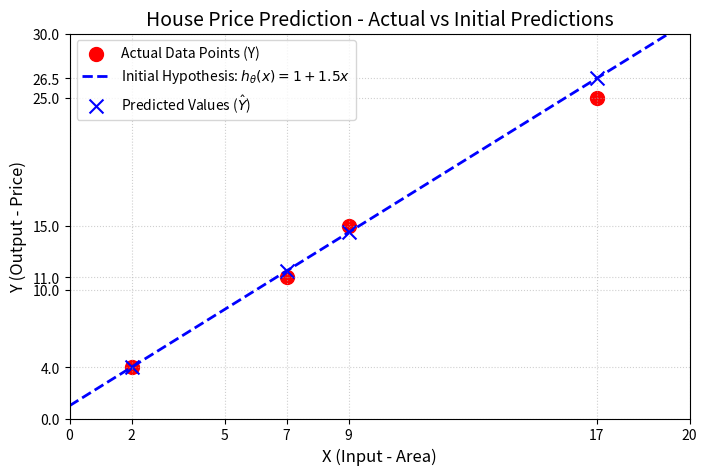
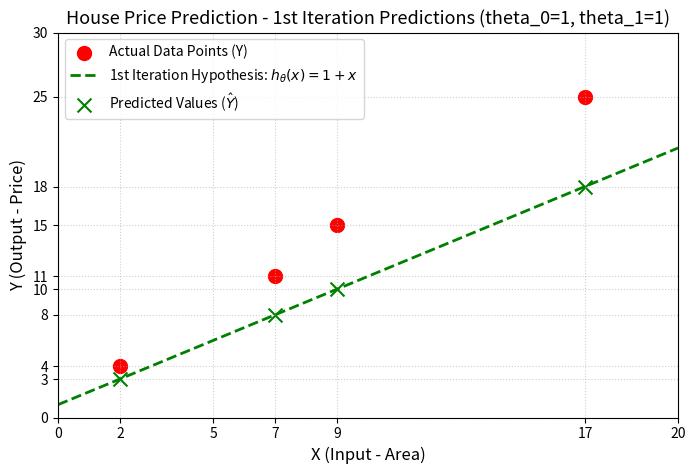
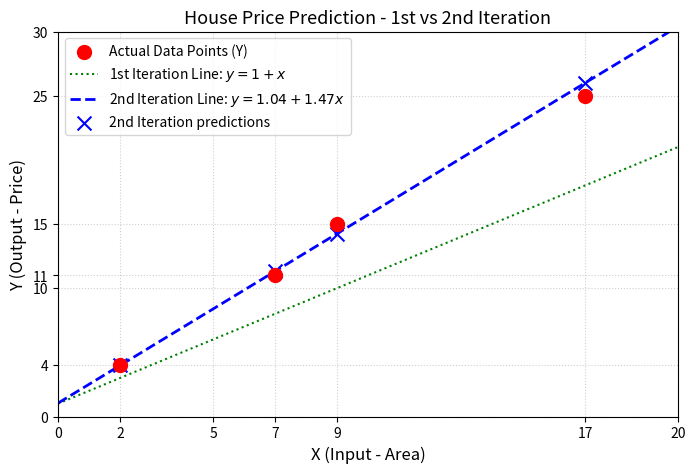
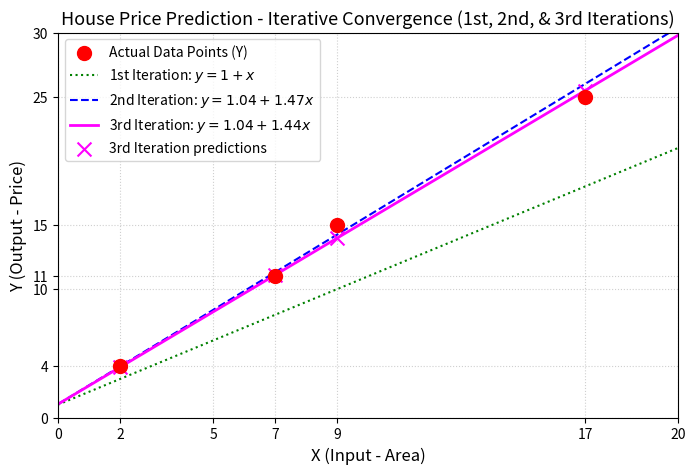

These figures' Python source, in order:
import matplotlib.pyplot as plt
import numpy as np

# Dataset points
X = np.array([7, 2, 17, 9])
Y = np.array([11, 4, 25, 15])

# Create plot
plt.figure(figsize=(8, 5))
plt.scatter(X, Y, color='red', marker='o', s=100, label='Actual Data Points (Y)')

# Assumed line: y = 1.0 + 1.5 * x
x_line = np.linspace(0, 20, 100)
y_line = 1.0 + 1.5 * x_line
plt.plot(x_line, y_line, color='blue', linestyle='--', linewidth=2, label='Initial Hypothesis: $h_\\theta(x) = 1 + 1.5x$')

# Predicted points on the line
Y_pred = 1.0 + 1.5 * X
plt.scatter(X, Y_pred, color='blue', marker='x', s=100, label='Predicted Values ($\\hat{Y}$)')

# Customizing limits and ticks to match the visual sketch
plt.title('House Price Prediction - Actual vs Initial Predictions', fontsize=14)
plt.xlabel('X (Input - Area)', fontsize=12)
plt.ylabel('Y (Output - Price)', fontsize=12)
plt.xlim(0, 20)
plt.ylim(0, 30)
plt.xticks([0, 2, 5, 7, 9, 17, 20])
plt.yticks([0, 4, 10, 11, 15, 25, 26.5, 30])
plt.grid(True, linestyle=':', alpha=0.6)
plt.legend()
plt.show()

import matplotlib.pyplot as plt
import numpy as np

# Dataset points
X = np.array([7, 2, 17, 9])
Y = np.array([11, 4, 25, 15])

# Create plot
plt.figure(figsize=(8, 5))
plt.scatter(X, Y, color='red', marker='o', s=100, label='Actual Data Points (Y)')

# 1st Iteration Line: y = 1.0 + 1.0 * x
x_line = np.linspace(0, 20, 100)
y_line = 1.0 + 1.0 * x_line
plt.plot(x_line, y_line, color='green', linestyle='--', linewidth=2, label='1st Iteration Hypothesis: $h_\\theta(x) = 1 + x$')

# Predicted points on the line
Y_pred = 1.0 + 1.0 * X
plt.scatter(X, Y_pred, color='green', marker='x', s=100, label='Predicted Values ($\\hat{Y}$)')

# Customizing plot
plt.title('House Price Prediction - 1st Iteration Predictions (theta_0=1, theta_1=1)', fontsize=13)
plt.xlabel('X (Input - Area)', fontsize=12)
plt.ylabel('Y (Output - Price)', fontsize=12)
plt.xlim(0, 20)
plt.ylim(0, 30)
plt.xticks([0, 2, 5, 7, 9, 17, 20])
plt.yticks([0, 3, 4, 8, 10, 11, 15, 18, 25, 30])
plt.grid(True, linestyle=':', alpha=0.6)
plt.legend()
plt.show()

import matplotlib.pyplot as plt
import numpy as np

# Dataset points
X = np.array([7, 2, 17, 9])
Y = np.array([11, 4, 25, 15])

# Create plot
plt.figure(figsize=(8, 5))
plt.scatter(X, Y, color='red', marker='o', s=100, zorder=5, label='Actual Data Points (Y)')

# 1st Iteration Line (reference)
x_line = np.linspace(0, 20, 100)
y_line_1 = 1.0 + 1.0 * x_line
plt.plot(x_line, y_line_1, color='green', linestyle=':', linewidth=1.5, label='1st Iteration Line: $y = 1 + x$')

# 2nd Iteration Line: y = 1.04 + 1.4675 * x
y_line_2 = 1.04 + 1.4675 * x_line
plt.plot(x_line, y_line_2, color='blue', linestyle='--', linewidth=2, label='2nd Iteration Line: $y = 1.04 + 1.47x$')

# Predicted points for the 2nd iteration on the line
Y_pred_2 = 1.04 + 1.4675 * X
plt.scatter(X, Y_pred_2, color='blue', marker='x', s=100, zorder=4, label='2nd Iteration predictions')

# Formatting
plt.title('House Price Prediction - 1st vs 2nd Iteration', fontsize=13)
plt.xlabel('X (Input - Area)', fontsize=12)
plt.ylabel('Y (Output - Price)', fontsize=12)
plt.xlim(0, 20)
plt.ylim(0, 30)
plt.xticks([0, 2, 5, 7, 9, 17, 20])
plt.yticks([0, 4, 10, 11, 15, 25, 30])
plt.grid(True, linestyle=':', alpha=0.6)
plt.legend()
plt.show()

import matplotlib.pyplot as plt
import numpy as np

# Dataset points
X = np.array([7, 2, 17, 9])
Y = np.array([11, 4, 25, 15])

# Create plot
plt.figure(figsize=(8, 5))
plt.scatter(X, Y, color='red', marker='o', s=100, zorder=5, label='Actual Data Points (Y)')

# 1st Iteration Line
x_line = np.linspace(0, 20, 100)
y_line_1 = 1.0 + 1.0 * x_line
plt.plot(x_line, y_line_1, color='green', linestyle=':', linewidth=1.5, label='1st Iteration: $y = 1 + x$')

# 2nd Iteration Line
y_line_2 = 1.04 + 1.4675 * x_line
plt.plot(x_line, y_line_2, color='blue', linestyle='--', linewidth=1.5, label='2nd Iteration: $y = 1.04 + 1.47x$')

# 3rd Iteration Line: y = 1.0387 + 1.4371 * x
y_line_3 = 1.0387 + 1.4371 * x_line
plt.plot(x_line, y_line_3, color='magenta', linestyle='-', linewidth=2, label='3rd Iteration: $y = 1.04 + 1.44x$')

# Predicted points for the 3rd iteration on the line
Y_pred_3 = 1.0387 + 1.4371 * X
plt.scatter(X, Y_pred_3, color='magenta', marker='x', s=100, zorder=4, label='3rd Iteration predictions')

# Formatting
plt.title('House Price Prediction - Iterative Convergence (1st, 2nd, & 3rd Iterations)', fontsize=13)
plt.xlabel('X (Input - Area)', fontsize=12)
plt.ylabel('Y (Output - Price)', fontsize=12)
plt.xlim(0, 20)
plt.ylim(0, 30)
plt.xticks([0, 2, 5, 7, 9, 17, 20])
plt.yticks([0, 4, 10, 11, 15, 25, 30])
plt.grid(True, linestyle=':', alpha=0.6)
plt.legend()
plt.show()
